The GitHub repository MiguelCan13/TAMU-HACK-2026 contains a labelled image folder "car orientation data" with 2 categories: left, right. Examples follow, each with its label.

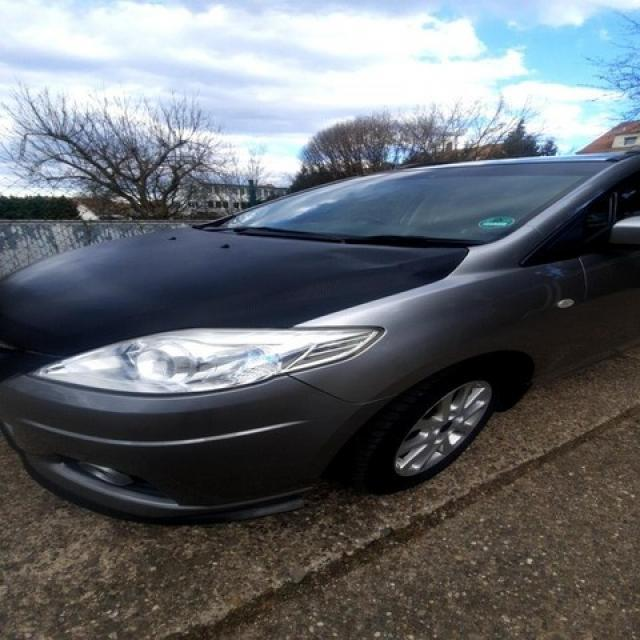
Label: left

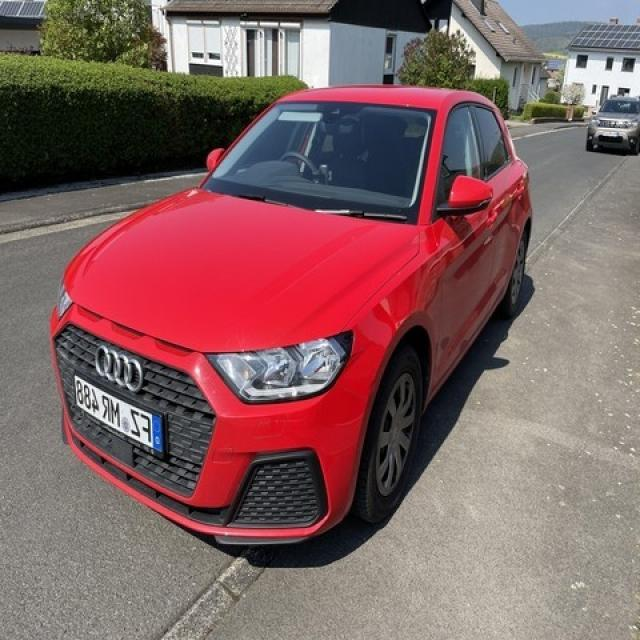
Label: left

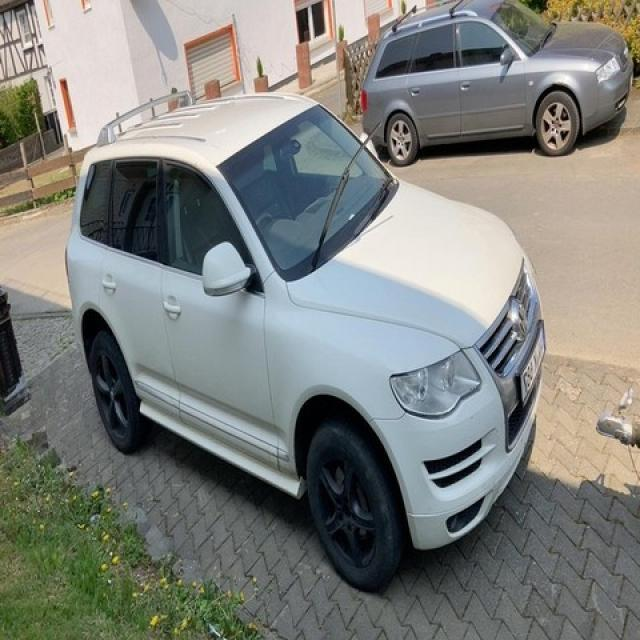
Label: right

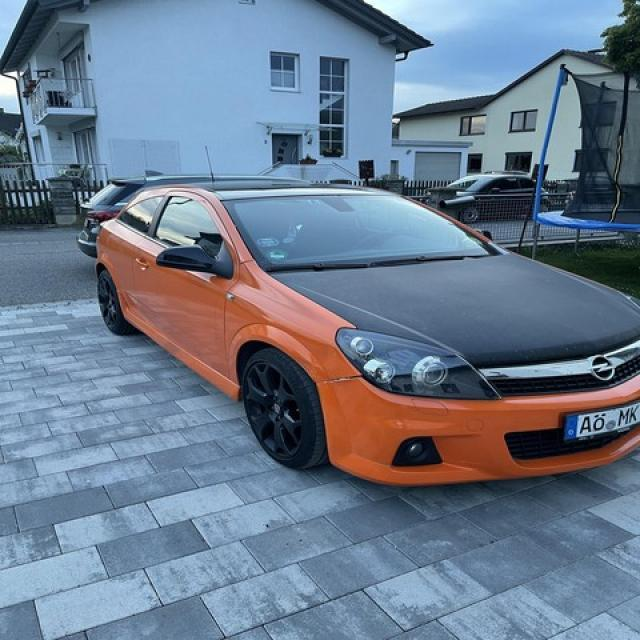
Label: right

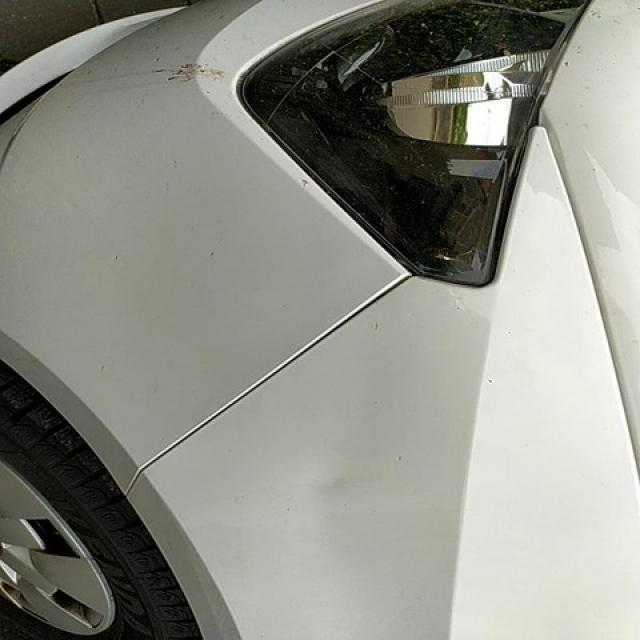
Label: left

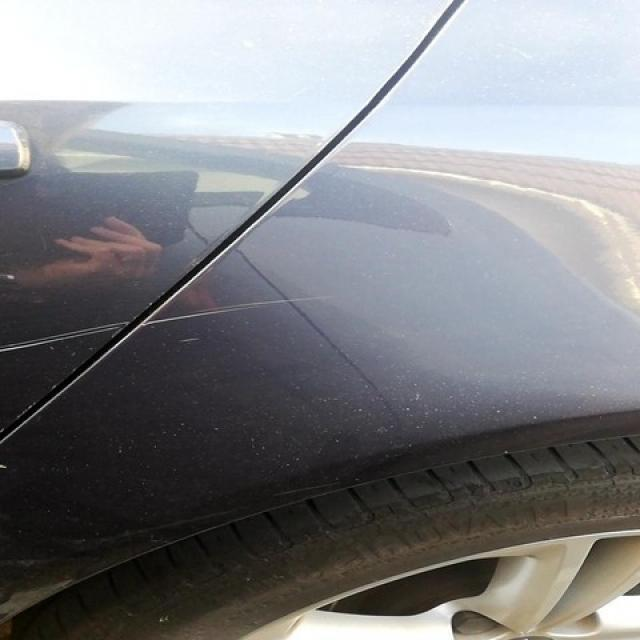
Label: right
